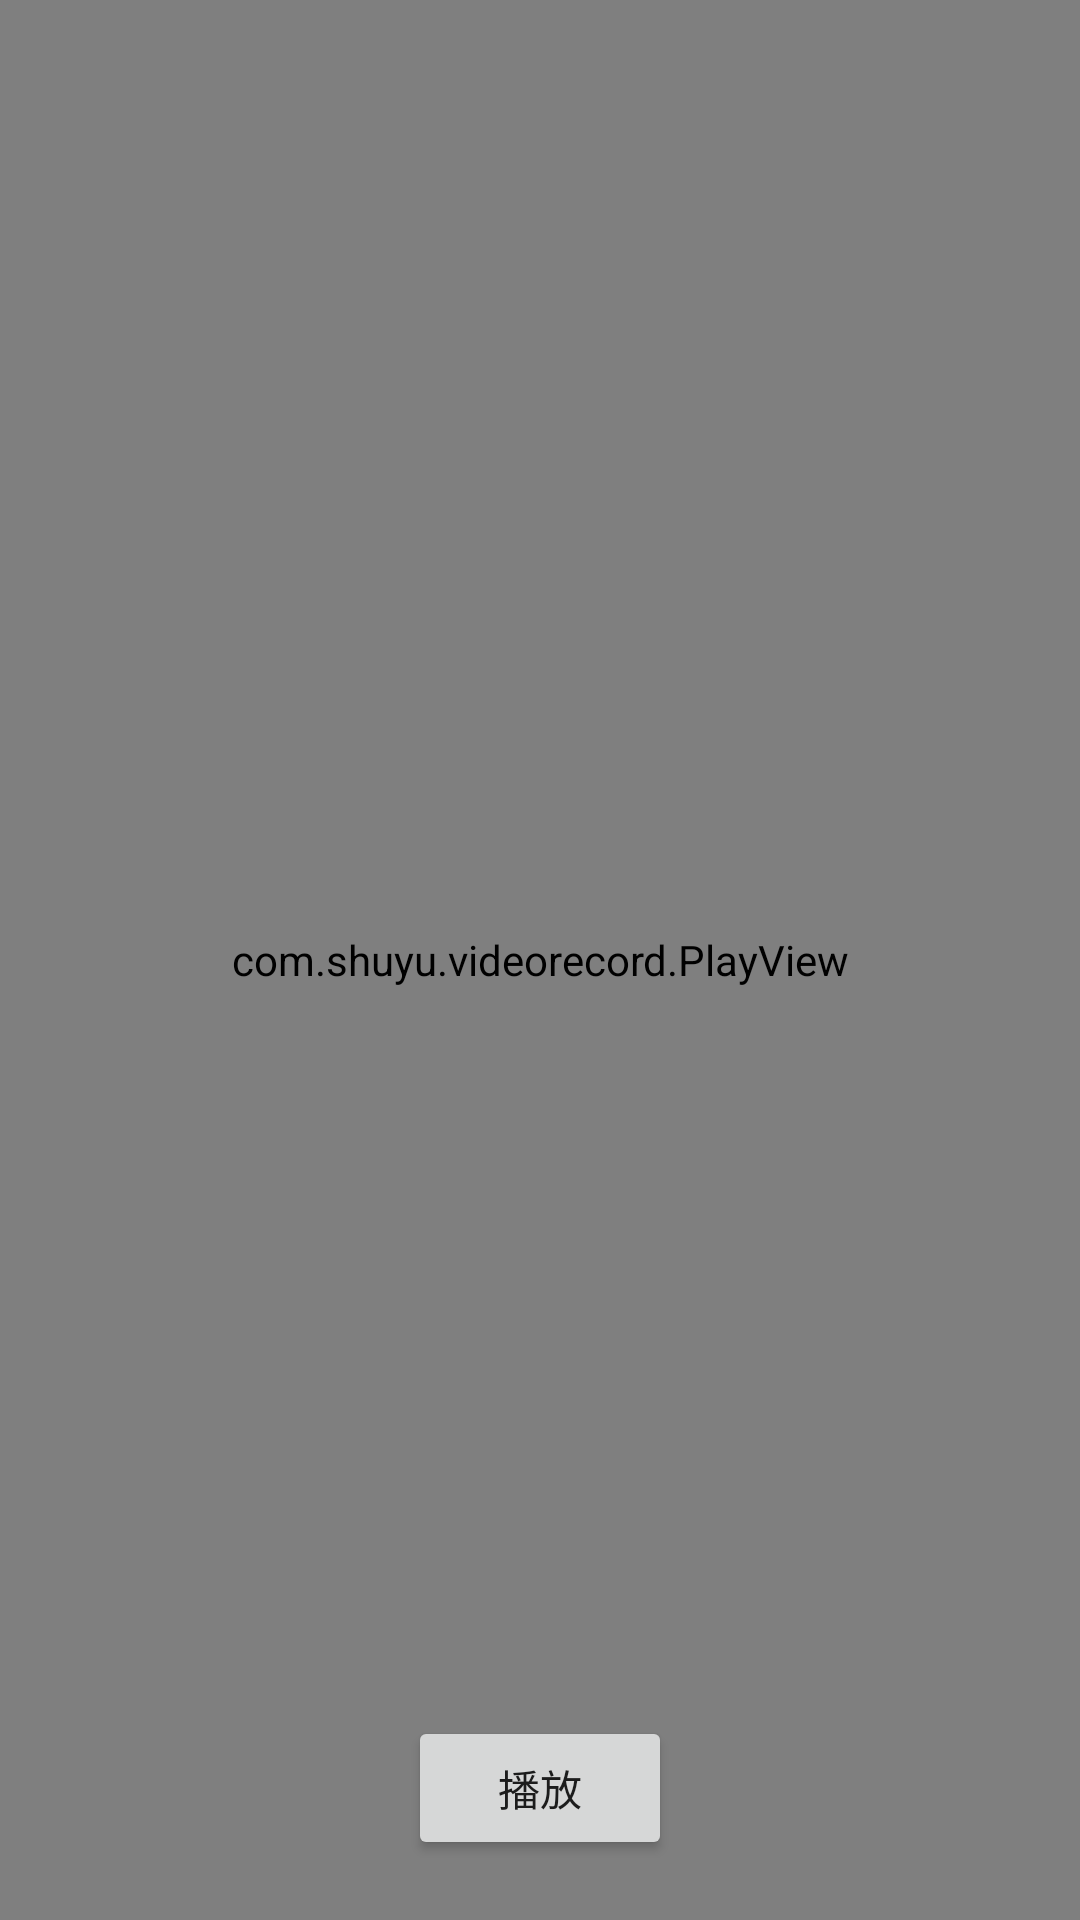

Produce the Android XML layout that renders to this screen, including the resource entries it uses.
<!-- AndroidManifest.xml: activity theme FullTheme -->
<!-- res/layout/activity_play.xml -->
<?xml version="1.0" encoding="utf-8"?>
<RelativeLayout xmlns:android="http://schemas.android.com/apk/res/android"
    android:id="@+id/activity_play"
    android:layout_width="match_parent"
    android:layout_height="match_parent"
    android:background="#000000">

    <com.shuyu.videorecord.PlayView
        android:id="@+id/playView"
        android:layout_width="match_parent"
        android:layout_height="match_parent"
        android:layout_centerInParent="true" />

    <Button
        android:id="@+id/playBtn"
        android:layout_width="wrap_content"
        android:layout_height="wrap_content"
        android:layout_alignParentBottom="true"
        android:layout_centerInParent="true"
        android:layout_marginBottom="20dp"
        android:text="播放" />

</RelativeLayout>
<!-- resources referenced by this layout -->
<resources>
  <style name="FullTheme" parent="AppTheme">
          <item name="android:windowFullscreen">true</item>
      </style>
  <style name="AppTheme" parent="Theme.AppCompat.Light.DarkActionBar">
          
          <item name="colorPrimary">@color/colorPrimary</item>
          <item name="colorPrimaryDark">@color/colorPrimaryDark</item>
          <item name="colorAccent">@color/colorAccent</item>
  
          <item name="windowActionBar">false</item>
          <item name="windowNoTitle">true</item>
      </style>
  <!-- not gathered from this repository: default colours our renderer supplied (Android Studio template values) -->
  <color name="colorPrimary">#FF6200EE</color>
  <color name="colorPrimaryDark">#FF3700B3</color>
  <color name="colorAccent">#FF03DAC5</color>
</resources>
